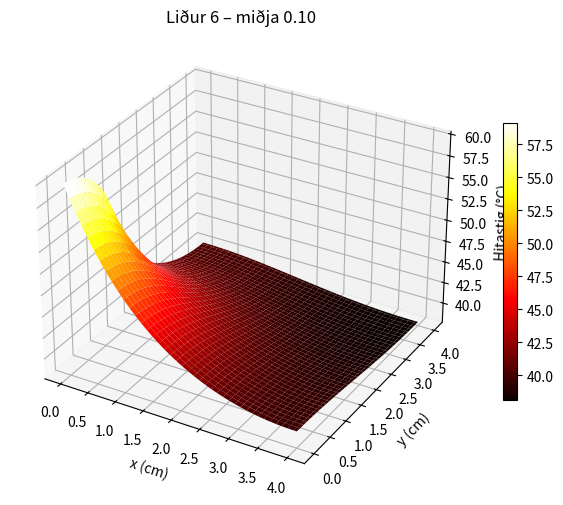
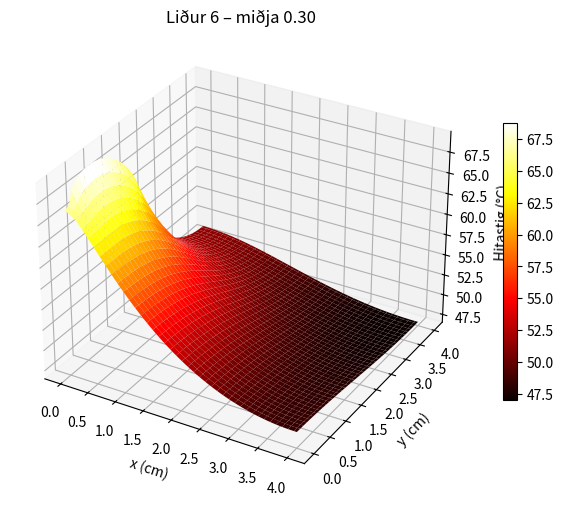
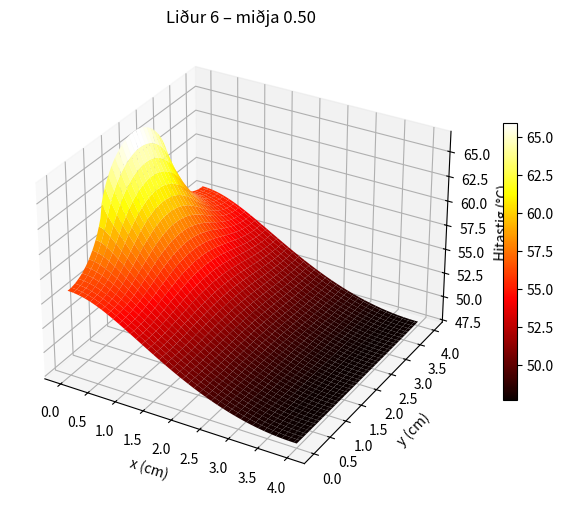
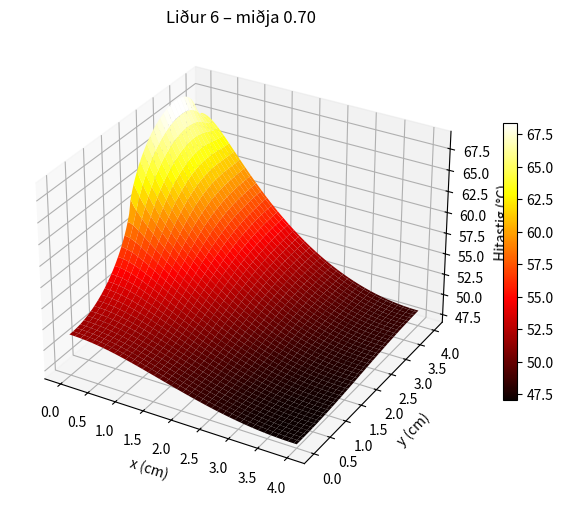
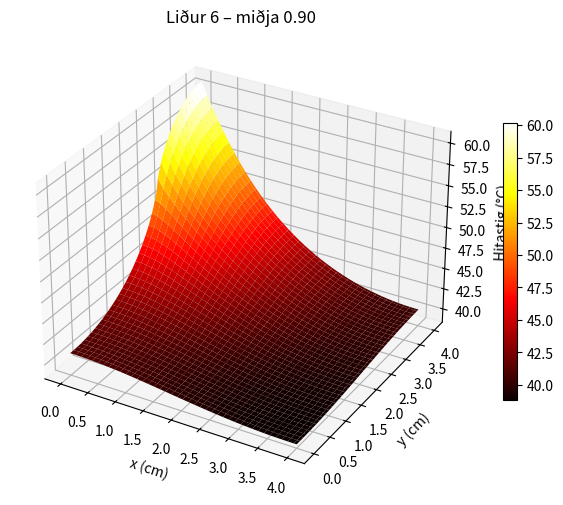

These charts were generated, in order, by the following Python code:
import numpy as np
from math import ceil
import matplotlib.pyplot as plt
from mpl_toolkits.mplot3d import Axes3D

# Fastar
P = 5
Lx = 4.0      # breidd
Ly = 4.0      # hæð
Lchip = 2.0   # lengd örgjörva (2 cm FAST)
K = 1.68
H = 0.005
delta = 0.1


def A(n, m):
    A = np.zeros((n*m, n*m))
    h = Lx / (m - 1)     

    # neðri hluti
    j = 0
    for i in range(1, m-1):
        k = i + j*m
        A[k,k]     = -3 + (2*h*H)/K
        A[k,k+m]   = 4
        A[k,k+2*m] = -1

    # efri hluti
    j = n-1
    for i in range(1, m-1):
        k = i + j*m
        A[k,k]     =  3 - (2*h*H)/K
        A[k,k-m]   = -4
        A[k,k-2*m] =  1

    # hægri hluti
    i = m-1
    for j in range(n):
        k = i + j*m
        A[k,k]   = 3 - (2*h*H)/K
        A[k,k-1] = -4
        A[k,k-2] =  1

    # vinstra megin 
    i = 0
    for j in range(n):
        k = i + j*m
        A[k,k]   = -3
        A[k,k+1] =  4
        A[k,k+2] = -1

    # innri punktar
    for i in range(1, m-1):
        for j in range(1, n-1):
            k = i + j*m
            A[k,k]   = -4 - (2*H*h*h)/(K*delta)
            A[k,k-1] = 1
            A[k,k+1] = 1
            A[k,k-m] = 1
            A[k,k+m] = 1

    return A


def solve_chip_location(n, m, y_center_frac):
    A_mat = A(n, m)
    b = np.zeros(n*m)

    h = Lx / (m - 1)

    chip_points = int((Lchip / Ly) * (n - 1))

    # Miðja örgjörvans í j-hnitum
    j_center = int(y_center_frac * (n - 1))


    j0 = max(0, j_center - chip_points // 2)
    j1 = min(n - 1, j_center + chip_points // 2)

    for j in range(j0, j1+1):
        k = 0 + j*m
        b[k] = -2 * h * P / (Lchip * delta * K)

    # Leysa jöfnuhneppið
    u = np.linalg.solve(A_mat, b)
    return u + 20   # bæta umhverfishita við



def plot3d(u, n, m, title, filename):
    U = u.reshape((n, m))
    x = np.linspace(0, Lx, m)
    y = np.linspace(0, Ly, n)
    X, Y = np.meshgrid(x, y)

    fig = plt.figure(figsize=(8,6))
    ax = fig.add_subplot(111, projection='3d')

    surf = ax.plot_surface(X, Y, U, cmap='hot', edgecolor='none')
    ax.set_title(title)
    ax.set_xlabel("x (cm)")
    ax.set_ylabel("y (cm)")
    ax.set_zlabel("Hitastig (°C)")

    fig.colorbar(surf, shrink=0.6)
    fig.savefig(filename, dpi=300)

    plt.close(fig)



if __name__ == "__main__":
    n = m = 80

    # Mismunandi y-miðjur örgjörvans (0 → neðst, 1 → efst)
    centers = [0.10, 0.30, 0.50, 0.70, 0.90]

    results = []

    for idx, yc in enumerate(centers):
        u = solve_chip_location(n, m, yc)
        Tmax = np.max(u)
        results.append((yc, Tmax))

        print(f"Miðja = {yc:.2f}  →  T_max = {Tmax:.3f} °C")
        plot3d(u, n, m, f"Liður 6 – miðja {yc:.2f}", f"lidur6_{idx}.png")

    # Finnum bestu staðsetninguna
    best = min(results, key=lambda x: x[1])
    print("\nBesta staðsetningin")
    print(f"y_center = {best[0]:.2f}  →  T_max = {best[1]:.3f} °C")
